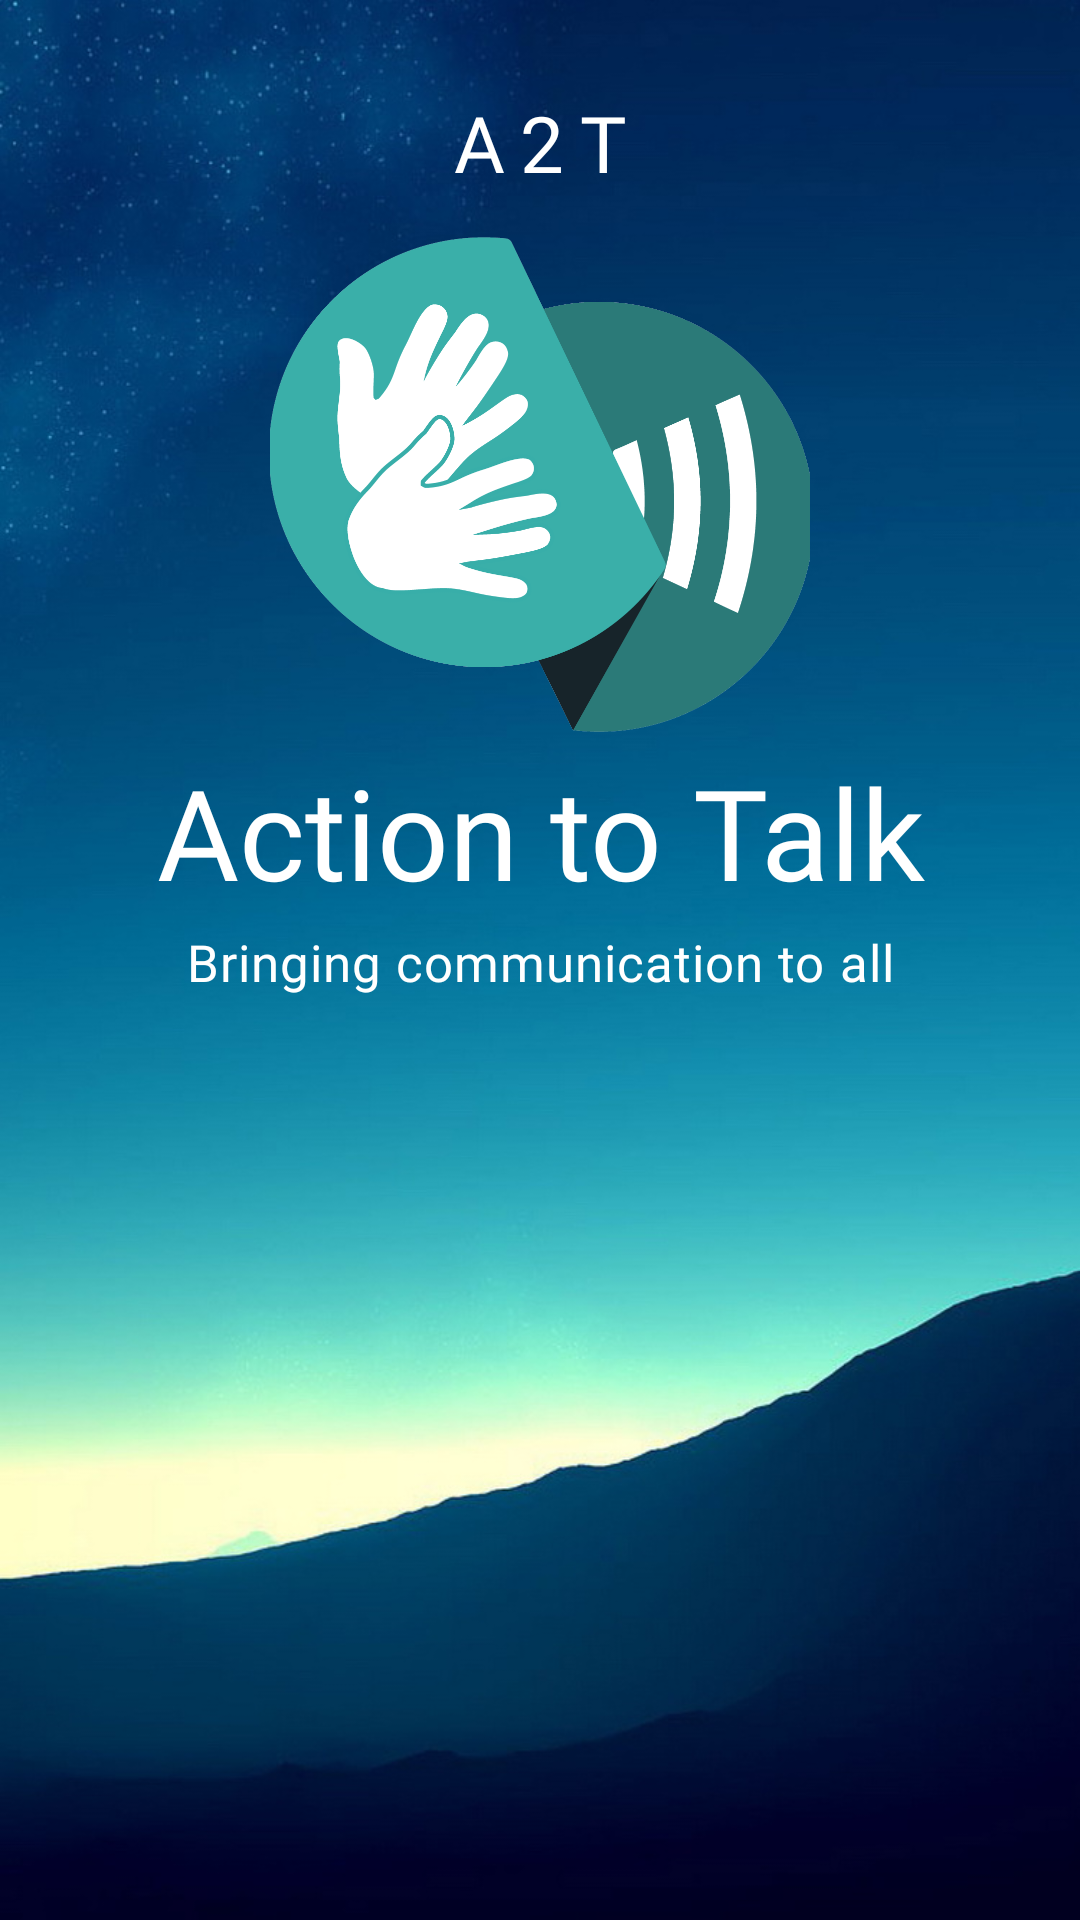

Here is an Android app screen rendered from its layout file. Give the layout XML and the strings, colors and styles it references.
<!-- AndroidManifest.xml: application theme Theme.ImagePro -->
<!-- res/layout/activity_splash.xml -->
<?xml version="1.0" encoding="utf-8"?>
<androidx.constraintlayout.widget.ConstraintLayout xmlns:android="http://schemas.android.com/apk/res/android"
    xmlns:app="http://schemas.android.com/apk/res-auto"
    xmlns:tools="http://schemas.android.com/tools"
    android:layout_width="match_parent"
    android:layout_height="match_parent"
    android:background="@drawable/bg_slr"
    tools:context=".activities.Splash"
    tools:ignore="ExtraText">
    android:onClick="gotologinpage"

    <TextView
        android:id="@+id/textView"
        android:layout_width="wrap_content"
        android:layout_height="wrap_content"
        android:layout_marginTop="30dp"
        android:fontFamily="@font/aileron_bold"
        android:letterSpacing="0.2"
        android:text="A2T"
        android:textColor="@color/white"
        android:textSize="26sp"
        app:layout_constraintBottom_toTopOf="@+id/imageView"
        app:layout_constraintEnd_toEndOf="parent"
        app:layout_constraintStart_toStartOf="parent"
        app:layout_constraintTop_toTopOf="parent"
        app:layout_constraintVertical_bias="0.0" />

    <TextView
        android:id="@+id/textView2"
        android:layout_width="match_parent"
        android:layout_height="wrap_content"
        android:layout_marginStart="30dp"
        android:layout_marginTop="5dp"
        android:layout_marginEnd="30dp"
        android:fontFamily="@font/aileron_bold"
        android:lineSpacingExtra="2dp"
        android:text="Action to Talk"
        android:textAlignment="center"
        android:textColor="@color/white"
        android:textSize="42sp"
        app:layout_constraintEnd_toEndOf="parent"
        app:layout_constraintHorizontal_bias="0.0"
        app:layout_constraintStart_toStartOf="parent"
        app:layout_constraintTop_toBottomOf="@+id/imageView" />

    <TextView
        android:layout_width="match_parent"
        android:layout_height="wrap_content"
        android:layout_marginTop="4dp"
        android:fontFamily="@font/aileron_regular"
        android:letterSpacing="0.02"
        android:text="Bringing communication to all"
        android:textAlignment="center"
        android:textColor="@color/white"
        android:textSize="17sp"
        app:layout_constraintEnd_toEndOf="parent"
        app:layout_constraintHorizontal_bias="0.0"
        app:layout_constraintStart_toStartOf="parent"
        app:layout_constraintTop_toBottomOf="@+id/textView2" />

    <ImageView
        android:id="@+id/imageView"
        android:layout_width="180dp"
        android:layout_height="165dp"
        android:layout_marginBottom="396dp"
        android:scaleType="centerCrop"
        android:src="@drawable/hand"
        app:layout_constraintBottom_toBottomOf="parent"
        app:layout_constraintEnd_toEndOf="parent"
        app:layout_constraintStart_toStartOf="parent"
        tools:ignore="DuplicateIds" />

</androidx.constraintlayout.widget.ConstraintLayout>
<!-- resources referenced by this layout -->
<resources>
  <color name="white">#ffffff</color>
  <!-- drawable bg_slr: png bitmap (drawable, 484284 bytes) -->
  <!-- drawable hand: png bitmap (drawable, 59117 bytes) -->
  <style name="Theme.ImagePro" parent="Theme.AppCompat.DayNight.NoActionBar">
          
          <item name="colorPrimary">@color/bgColor</item>
          <item name="colorPrimaryVariant">@color/bgColor</item>
          <item name="colorOnPrimary">@color/white</item>
          
          <item name="colorSecondary">@color/teal_200</item>
          <item name="colorSecondaryVariant">@color/teal_700</item>
          <item name="colorOnSecondary">@color/black</item>
          
          <item name="android:statusBarColor" tools:targetApi="l">?attr/colorPrimaryVariant</item>
          
      </style>
  <color name="bgColor">#01083E</color>
  <color name="teal_200">#ffffff</color>
  <color name="teal_700">#ffffff</color>
  <color name="black">#FF000000</color>
</resources>
